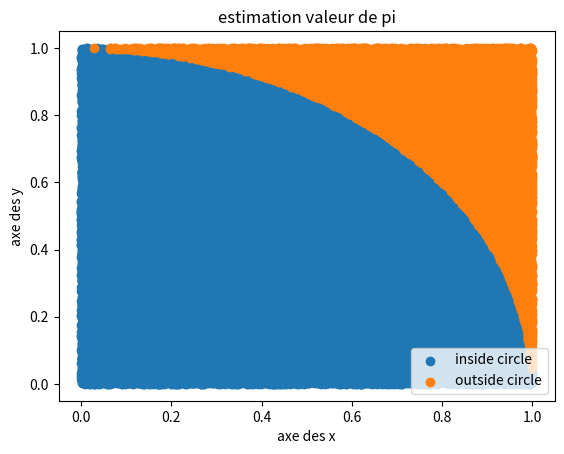

Write the Python code that produced this figure.
#!/usr/bin/env python
# -*- coding: utf-8 -*-


# TODO: Importez vos modules ici
import numpy as np
import matplotlib.pyplot as plt



# TODO: Définissez vos fonctions ici (il en manque quelques unes)
def linear_values() -> np.ndarray:

     return np.linspace(start=-1.3, stop=2.5, num=64)


def coordinate_conversion(cartesian_coordinates: np.ndarray) -> np.ndarray:

    return np.array([(np.sqrt(coord[0]**2 + coord[1]**2), np.arctan2(coord[1], coord[0])) for coord in cartesian_coordinates])

    # coord_polaire = []
    # for coord in cartesian_coordinates:
    #     x = coord[0]
    #     y = coord[1]
    #     rayon = np.sqrt(x**2 + y**2)
    #     angle = np.arctan2(y, x)
    #     coord_polaire.append((rayon, angle))
    #
    # return np.array(coord_polaire)


def find_closest_index(values: np.ndarray, number: float) -> int:

    return np.abs(values - number).argmin()


def creat_plot():
    x = np.linspace(start=-1, stop=1, num=250)
    y = x**2 * np.sin(1 / x**2) + x

    plt.scatter(x, y, label="Ca represente y")
    plt.xlabel("axe des x")
    plt.ylabel("axe des y")
    plt.title("exercice chap 10")
    plt.xlim((-2, 2))
    plt.legend()
    plt.show()


def estimation_pi(iteration: int=5000):
    x_inside_circle = []
    x_outside_circle = []
    y_inside_circle = []
    y_outside_circle = []

    for i in range(iteration):
        x = np.random.random()
        y = np.random.random()

        if np.sqrt(x**2 + y**2) <= 1.0:
            x_inside_circle.append(x)
            y_inside_circle.append(y)
        else:
            x_outside_circle.append(x)
            y_outside_circle.append(y)

    plt.scatter(x_inside_circle, y_inside_circle, label="inside circle")
    plt.scatter(x_outside_circle, y_outside_circle, label="outside circle")
    plt.xlabel("axe des x")
    plt.ylabel("axe des y")
    plt.title("estimation valeur de pi")
    plt.legend()
    plt.show()

    return len(x_inside_circle) / iteration * 4


if __name__ == '__main__':

    # print(linear_values())
    # print(coordinate_conversion(cartesian_coordinates=np.array([(15, 30), (-7, 10)])))
    # print(find_closest_index(np.array([10, 15, 20, 12, 13]), 11.1))
    # creat_plot()
    print(estimation_pi(100000))
